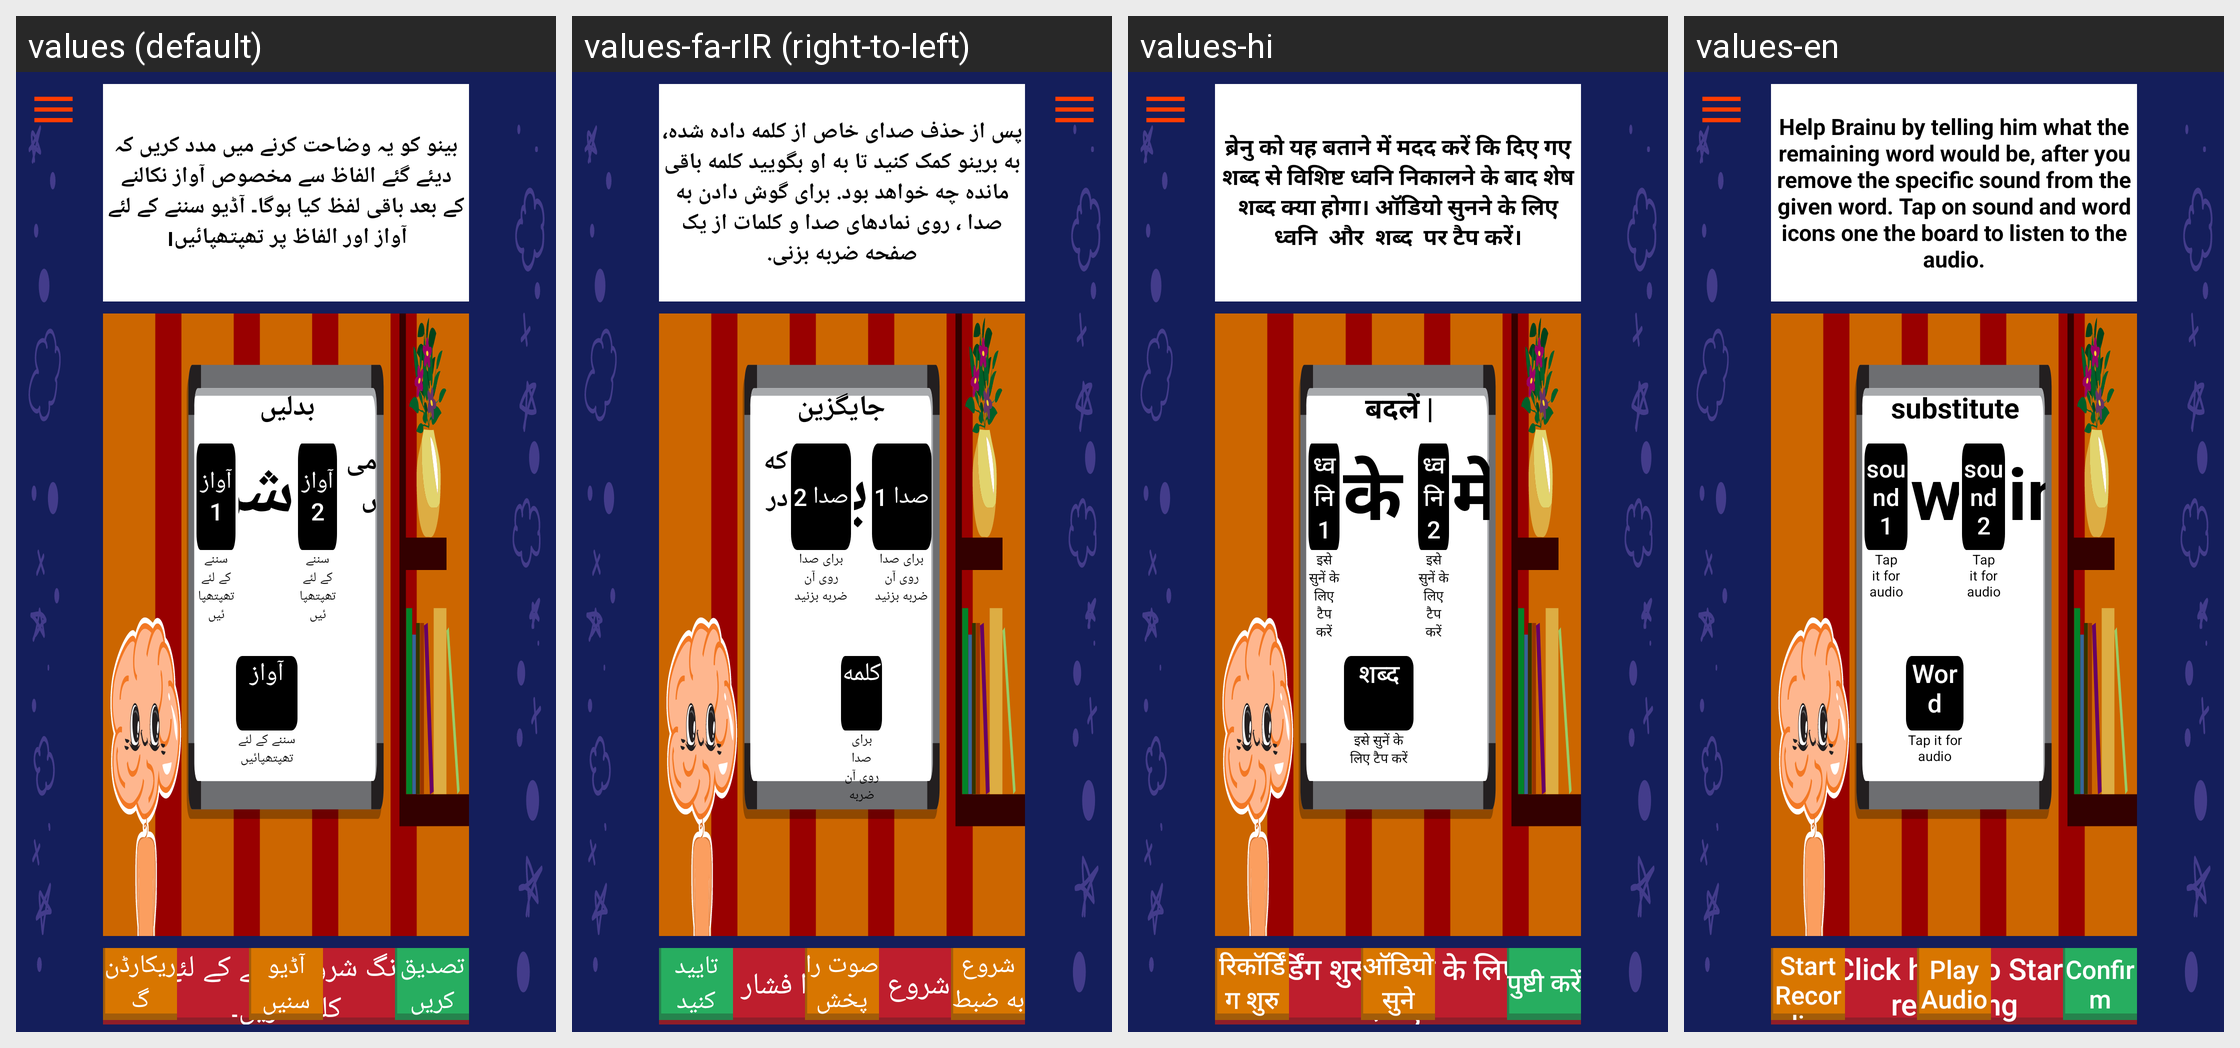

Strings drawn on this Android screen and how each of the app's shown locales translates them:
Android screen res/layout/activity_phoneme_substitution_english.xml rendered under 4 locales, left to right: values (default), values-fa-rIR (right-to-left), values-hi, values-en. Device: Nexus 5 (rendered at 1080×1920; each locale shown at half size, 540×960, under a caption strip naming it); theme AppTheme.
Other locales in the repository, not shown: values-ks-rIN, values-mr, values-ur.
Strings drawn on this screen, with the default value and each locale's value (text and hints the layout hard-codes, and strings that could not be matched under every locale, appear in the picture but are not listed):

substitute
  values: بدلیں
  values-fa-rIR: جایگزین
  values-hi: बदलें |
  values-en: substitute

tifa
  values: سننے کے لئے تھپتھپائیں
  values-fa-rIR: برای صدا روی آن ضربه بزنید
  values-hi: इसे सुनें के लिए टैप करें
  values-en: Tap it for audio

with
  values: شریک
  values-fa-rIR: با
  values-hi: के साथ
  values-en: with

sound1
  values: آواز 1
  values-fa-rIR: صدا 1
  values-hi: ध्वनि 1
  values-en: sound 1

sound2
  values: آواز 2
  values-fa-rIR: صدا 2
  values-hi: ध्वनि 2
  values-en: sound 2

word
  values: آواز
  values-fa-rIR: کلمه
  values-hi: शब्द
  values-en: Word

in
  values: میں
  values-fa-rIR: که در
  values-hi: में
  values-en: in

press_here
  values: ریکارڈنگ شروع کرنے کے لئے یہاں کلک کریں۔
  values-fa-rIR: برای شروع اینجا را فشار دهید
  values-hi: रिकॉर्डिंग शुरू करने के लिए यहां दबाएं।
  values-en: Click here to Start recording

confirm
  values: تصدیق کریں
  values-fa-rIR: تایید کنید
  values-hi: पुष्टी करें
  values-en: Confirm

play_audio
  values: آڈیو سنیں
  values-fa-rIR: صوت را پخش کنید
  values-hi: ऑडियो सुने
  values-en: Play Audio

start_recording
  values: ریکارڈنگ شروع کریں
  values-fa-rIR: شروع به ضبط کنید
  values-hi: रिकॉर्डिंग शुरु
  values-en: Start Recording
